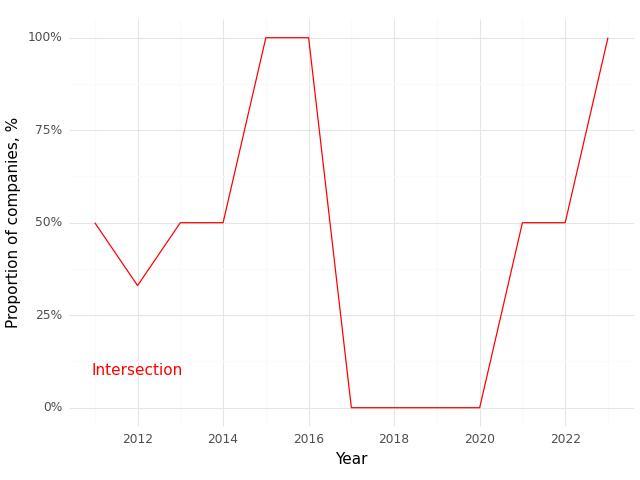

Data behind this chart, as committed beside it:
, Year, Intersection (Prop)
0, 2011, 0.5
1, 2012, 0.33
2, 2013, 0.5
3, 2014, 0.5
4, 2015, 1.0
5, 2016, 1.0
6, 2017, 0.0
7, 2018, 0.0
8, 2019, 0.0
9, 2020, 0.0
10, 2021, 0.5
11, 2022, 0.5
12, 2023, 1.0
